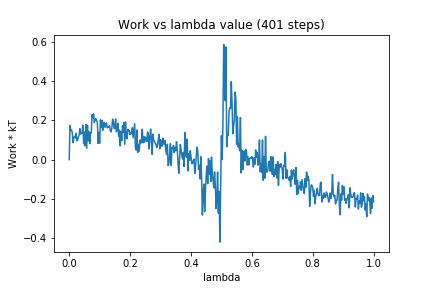

Data behind this chart, as committed beside it:
0, 0.0
1, 0.1734
2, 0.1483
3, 0.1519
4, 0.1368
5, 0.08638
6, 0.1108
7, 0.1189
8, 0.1109
9, 0.1347
10, 0.09561
11, 0.1003
12, 0.1158
13, 0.1233
14, 0.1584
15, 0.1299
16, 0.1338
17, 0.1353
18, 0.1758
19, 0.08061
20, 0.1405
21, 0.06984
22, 0.1792
23, 0.05831
24, 0.1758
25, 0.09552
26, 0.1428
27, 0.08094
28, 0.1369
29, 0.1367
30, 0.2287
31, 0.2114
32, 0.2335
33, 0.1885
34, 0.2022
35, 0.209
36, 0.2
37, 0.1896
38, 0.08251
39, 0.1387
40, 0.08397
41, 0.2031
42, 0.1642
43, 0.2001
44, 0.1488
45, 0.1879
46, 0.1895
47, 0.1649
48, 0.1785
49, 0.1877
50, 0.1624
51, 0.1676
52, 0.1633
53, 0.1731
54, 0.1469
55, 0.1415
56, 0.1597
57, 0.2062
58, 0.1964
59, 0.1583
60, 0.159
... 340 more rows
